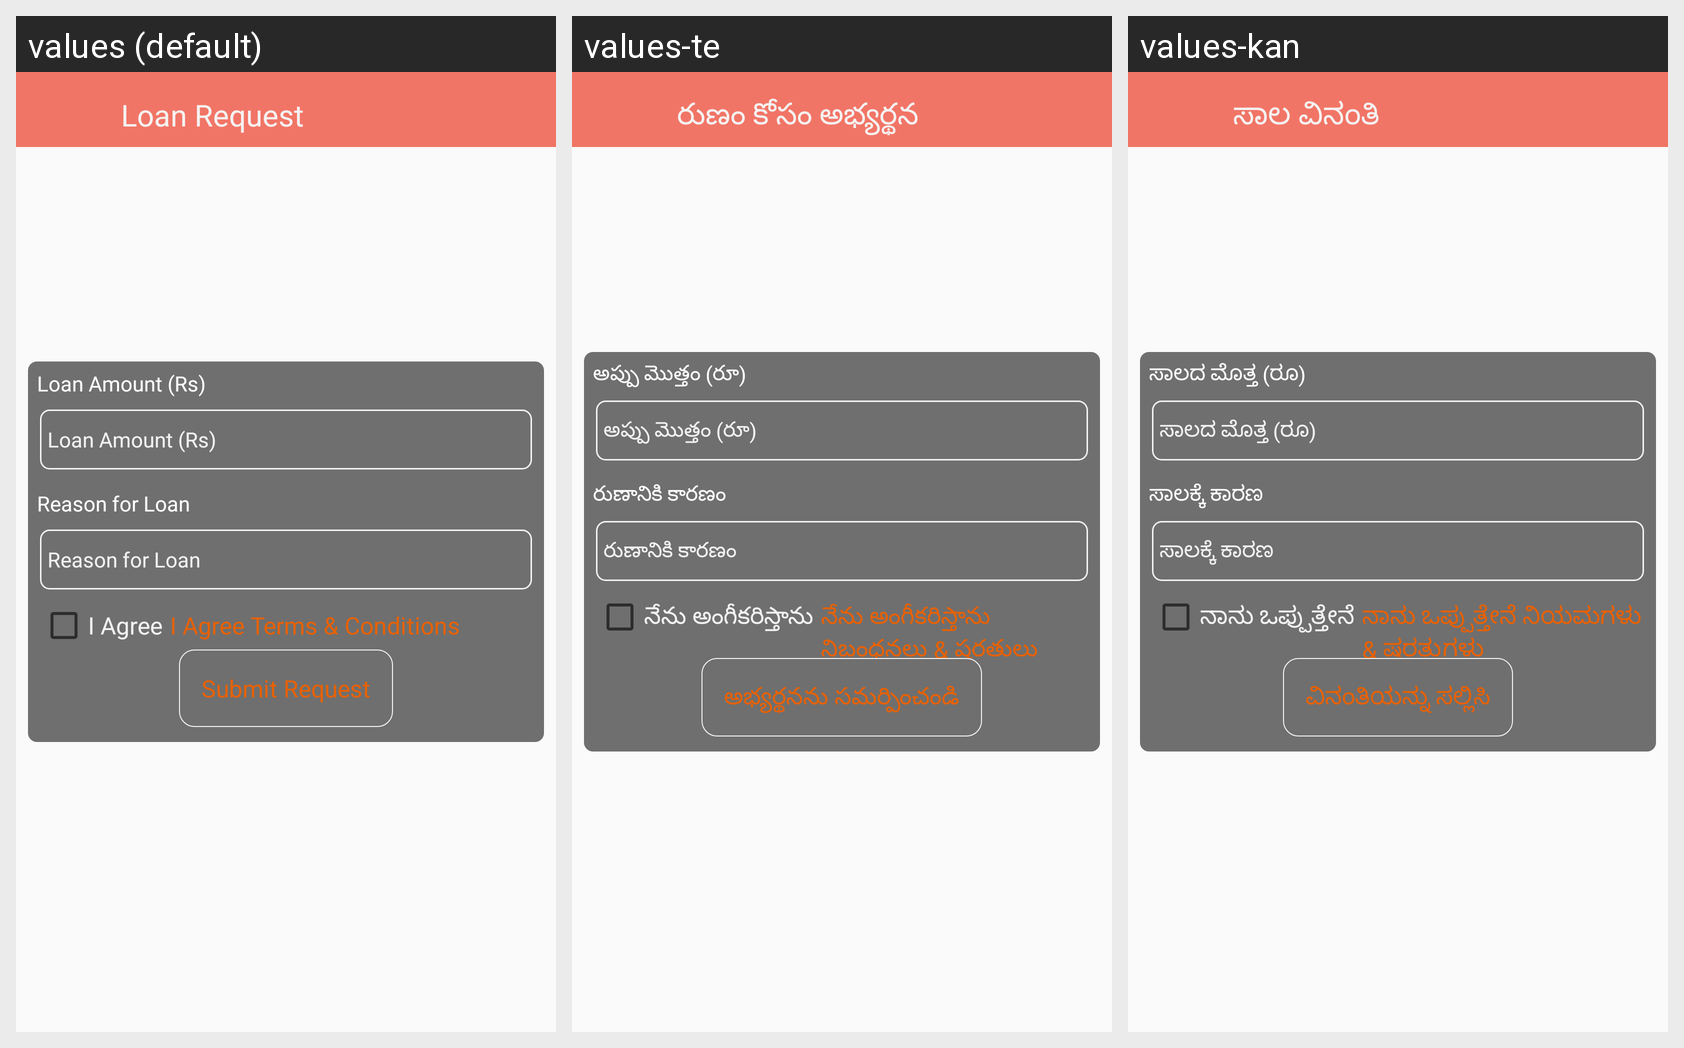

Translations of the strings shown on this Android screen, per locale in the grid:
Android screen res/layout/activity_loan.xml rendered under 3 locales, left to right: values (default), values-te, values-kan. Device: Nexus 5 (rendered at 1080×1920; each locale shown at half size, 540×960, under a caption strip naming it); theme AppTheme.
Strings drawn on this screen, with the default value and each locale's value (text and hints the layout hard-codes, and strings that could not be matched under every locale, appear in the picture but are not listed):

req_loan
  values: Loan Request
  values-te: రుణం కోసం అభ్యర్థన
  values-kan: ಸಾಲ ವಿನಂತಿ

loan_amount
  values: Loan Amount (Rs)
  values-te: అప్పు మొత్తం (రూ)
  values-kan: ಸಾಲದ ಮೊತ್ತ (ರೂ)

reason_loan
  values: Reason for Loan
  values-te: రుణానికి కారణం
  values-kan: ಸಾಲಕ್ಕೆ ಕಾರಣ

i_have_agree
  values: I Agree
  values-te: నేను అంగీకరిస్తాను
  values-kan: ನಾನು ಒಪ್ಪುತ್ತೇನೆ

terms_conditionss
  values: I Agree Terms & Conditions
  values-te: నేను అంగీకరిస్తాను నిబంధనలు & షరతులు
  values-kan: ನಾನು ಒಪ್ಪುತ್ತೇನೆ ನಿಯಮಗಳು & ಷರತ್ತುಗಳು

submit_req
  values: Submit Request
  values-te: అభ్యర్థనను సమర్పించండి
  values-kan: ವಿನಂತಿಯನ್ನು ಸಲ್ಲಿಸಿ
